Labelled photos from "MTARSI 2.v2i.folder", an image-classification folder in syedsami424/Image_Processing. The possible labels are: A-10 Thunderbolt, airliner, B-1 Lancer, B-2 Spirit, B-52 Stratofortress, B-57 Canberra, business jet, C-130 Hercules, C-135 Stratolifter, C-17 Globemaster, C-5 Galaxy, E-2 Hawkeye, E-3 Sentry, EA-6B Prowler, F-15 Eagle, F-16 Falcon, F-18 Hornet, F-22 Raptor, F 35 JSF, F-4 Phantom, King Air, P-3 Orion, RC-135 Rivet Joint, small planes, Tu-160 Tupolev White Swan, UTA Fokker 50 utility transport.

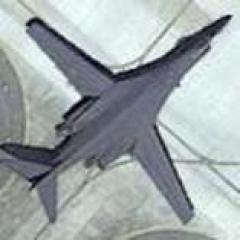
Label: B-1 Lancer

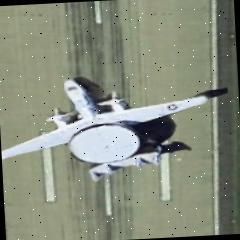
Label: E-2 Hawkeye

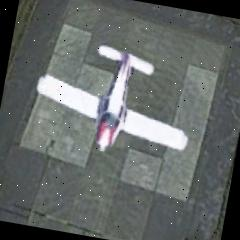
Label: small planes

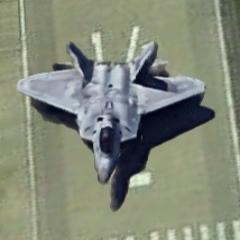
Label: F-22 Raptor

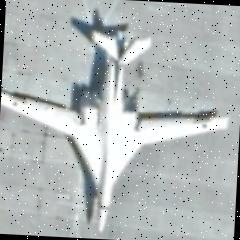
Label: Tu-160 Tupolev White Swan

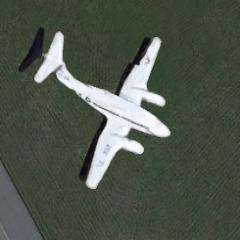
Label: King Air
